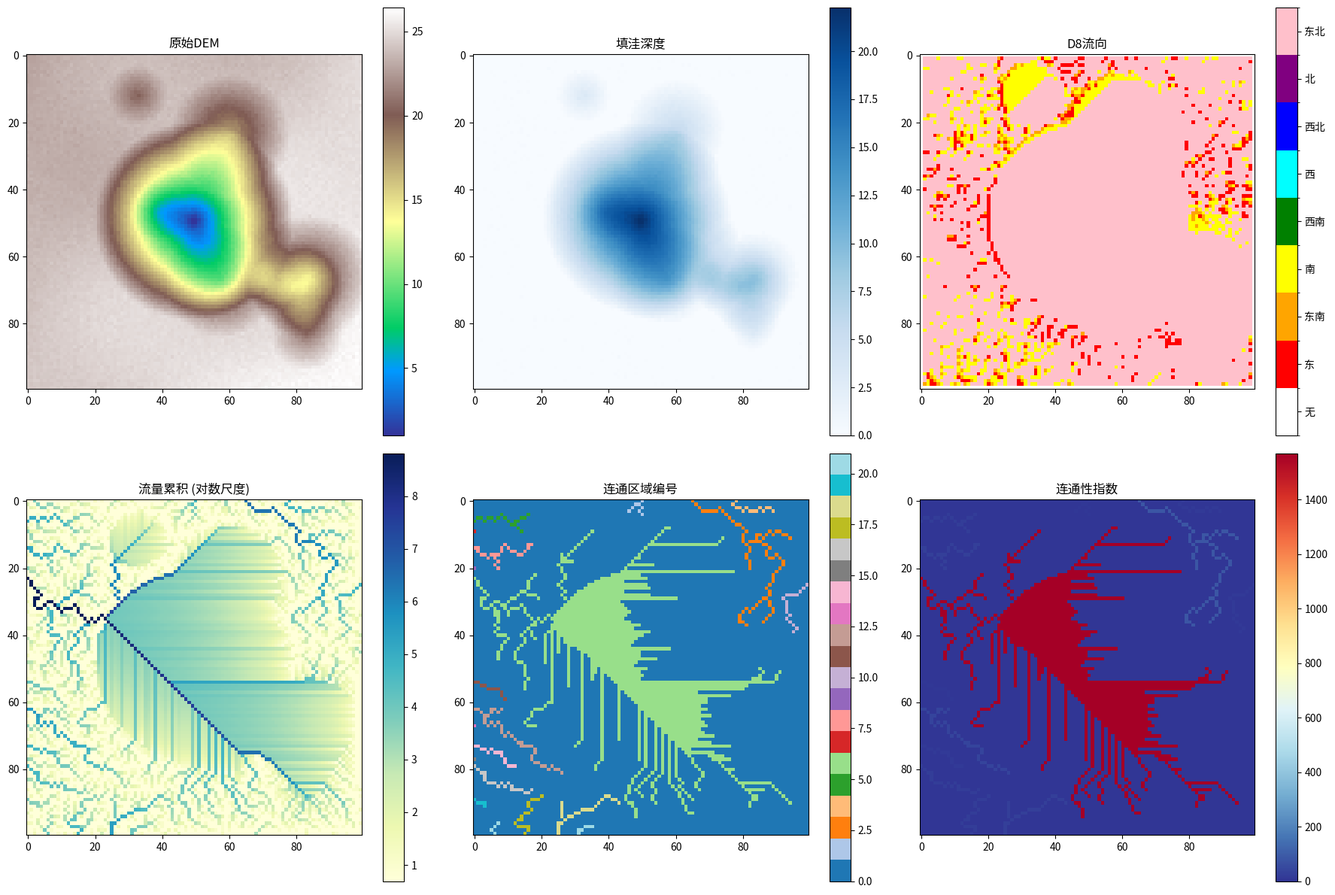

The script that saved this image:
import numpy as np
import matplotlib.pyplot as plt
from matplotlib import colors
from collections import deque
from scipy.ndimage import label, generate_binary_structure
import warnings
warnings.filterwarnings('ignore')


def generate_demo_dem(size=100, wetland_center=None):
    """生成模拟湿地DEM数据"""
    x = np.linspace(0, size, size)
    y = np.linspace(0, size, size)
    X, Y = np.meshgrid(x, y)

    dem = np.zeros_like(X)

    dem += 0.5 * np.sin(X / 15) * np.cos(Y / 12)

    for _ in range(8):
        cx, cy = np.random.randint(10, size-10, 2)
        r = np.random.randint(8, 25)
        depression = np.maximum(0, r - np.sqrt((X - cx)**2 + (Y - cy)**2))
        dem -= depression * 0.4

    if wetland_center is None:
        wetland_center = (size // 2, size // 2)

    wetland_r = 30
    wetland_depression = np.maximum(0, wetland_r - np.sqrt(
        (X - wetland_center[0])**2 + (Y - wetland_center[1])**2
    ))
    dem -= wetland_depression * 0.8

    dem += 0.02 * X + 0.015 * Y

    noise = np.random.normal(0, 0.1, dem.shape)
    dem += noise

    dem = dem - dem.min() + 1.0

    return dem, X, Y


def depression_filling(dem, nodata=None):
    """
    优先溢出算法实现DEM填洼
    """
    dem = dem.astype(np.float64).copy()
    if nodata is None:
        nodata = -9999

    rows, cols = dem.shape
    filled = dem.copy()

    in_queue = np.zeros((rows, cols), dtype=bool)
    is_processed = np.zeros((rows, cols), dtype=bool)

    heap = []
    neighbor_offsets = [(-1, -1), (-1, 0), (-1, 1),
                      (0, -1),          (0, 1),
                      (1, -1),  (1, 0), (1, 1)]

    for i in range(rows):
        for j in range(cols):
            if i == 0 or i == rows - 1 or j == 0 or j == cols - 1:
                if dem[i, j] != nodata:
                    heapq.heappush(heap, (dem[i, j], i, j))
                    in_queue[i, j] = True

    while heap:
        current_elev, i, j = heapq.heappop(heap)
        is_processed[i, j] = True

        for di, dj in neighbor_offsets:
            ni, nj = i + di, j + dj
            if 0 <= ni < rows and 0 <= nj < cols:
                if not in_queue[ni, nj] and dem[ni, nj] != nodata:
                    spill_elev = max(dem[ni, nj], current_elev)
                    if spill_elev < filled[ni, nj]:
                        filled[ni, nj] = spill_elev
                    if not in_queue[ni, nj]:
                        heapq.heappush(heap, (spill_elev, ni, nj))
                        in_queue[ni, nj] = True

    return filled


def depression_filling_simple(dem, epsilon=0.001):
    """
    改进版填洼算法 - 优先溢出算法
    """
    import heapq
    dem = dem.astype(np.float64).copy()
    rows, cols = dem.shape

    filled = dem.copy()
    in_queue = np.zeros((rows, cols), dtype=bool)
    is_border = np.zeros((rows, cols), dtype=bool)

    heap = []
    neighbor_offsets = [(-1, -1), (-1, 0), (-1, 1),
                       (0, -1),          (0, 1),
                       (1, -1),  (1, 0), (1, 1)]

    for i in range(rows):
        for j in range(cols):
            if i == 0 or i == rows - 1 or j == 0 or j == cols - 1:
                is_border[i, j] = True
                heapq.heappush(heap, (dem[i, j], i, j))
                in_queue[i, j] = True

    while heap:
        current_elev, i, j = heapq.heappop(heap)

        for di, dj in neighbor_offsets:
            ni, nj = i + di, j + dj
            if 0 <= ni < rows and 0 <= nj < cols:
                if not in_queue[ni, nj] and not is_border[ni, nj]:
                    spill_elev = max(dem[ni, nj], current_elev + epsilon)
                    if spill_elev < filled[ni, nj] or not in_queue[ni, nj]:
                        filled[ni, nj] = spill_elev
                        heapq.heappush(heap, (spill_elev, ni, nj))
                        in_queue[ni, nj] = True

    return filled


def d8_flow_direction(filled_dem):
    """
    D8算法计算流向
    """
    rows, cols = filled_dem.shape
    direction = np.zeros((rows, cols), dtype=np.int16)

    d8_offsets = [
        (0, 1),    # 1 - 东
        (1, 1),    # 2 - 东南
        (1, 0),    # 4 - 南
        (1, -1),   # 8 - 西南
        (0, -1),    # 16 - 西
        (-1, -1),   # 32 - 西北
        (-1, 0),    # 64 - 北
        (-1, 1),    # 128 - 东北
    ]
    d8_codes = [1, 2, 4, 8, 16, 32, 64, 128]

    for i in range(1, rows - 1):
        for j in range(1, cols - 1):
            max_slope = 0
            best_dir = 0
            current_elev = filled_dem[i, j]

            for idx, (di, dj) in enumerate(d8_offsets):
                ni, nj = i + di, j + dj
                if 0 <= ni < rows and 0 <= nj < cols:
                    neighbor_elev = filled_dem[ni, nj]
                    distance = np.sqrt(di**2 + dj**2)
                    slope = (current_elev - neighbor_elev) / distance

                    if slope > max_slope and slope > 1e-10:
                        max_slope = slope
                        best_dir = d8_codes[idx]

            direction[i, j] = best_dir

    return direction


def d8_flow_accumulation(direction):
    """
    计算流量累积"""
    rows, cols = direction.shape
    accumulation = np.ones((rows, cols), dtype=np.float64)

    d8_offsets = {
        1: (0, 1),
        2: (1, 1),
        4: (1, 0),
        8: (1, -1),
        16: (0, -1),
        32: (-1, -1),
        64: (-1, 0),
        128: (-1, 1),
    }

    in_degree = np.zeros((rows, cols), dtype=np.int32)

    for i in range(rows):
        for j in range(cols):
            dir_code = direction[i, j]
            if dir_code in d8_offsets:
                di, dj = d8_offsets[dir_code]
                ni, nj = i + di, j + dj
                if 0 <= ni < rows and 0 <= nj < cols:
                    in_degree[ni, nj] += 1

    queue = deque()
    for i in range(rows):
        for j in range(cols):
            if in_degree[i, j] == 0:
                queue.append((i, j))

    while queue:
        i, j = queue.popleft()
        dir_code = direction[i, j]
        if dir_code in d8_offsets:
            di, dj = d8_offsets[dir_code]
            ni, nj = i + di, j + dj
            if 0 <= ni < rows and 0 <= nj < cols:
                accumulation[ni, nj] += accumulation[i, j]
                in_degree[ni, nj] -= 1
                if in_degree[ni, nj] == 0:
                    queue.append((ni, nj))

    return accumulation


def identify_wetland_connectivity(filled_dem, direction, accumulation,
                              dem_original, wetland_threshold=0.3,
                               accumulation_threshold=50):
    """
    识别湿地连通区域"""
    rows, cols = filled_dem.shape

    dep_depth = dem_original - filled_dem
    wetland_mask = dep_depth > wetland_threshold

    high_accum = accumulation > accumulation_threshold
    wetland_mask = wetland_mask | high_accum

    structure = generate_binary_structure(2, 2)
    labeled_regions, num_regions = label(wetland_mask, structure=structure)

    region_sizes = np.bincount(labeled_regions.ravel())
    region_sizes = region_sizes[1:]

    connectivity_map = np.zeros((rows, cols), dtype=np.int32)

    d8_offsets = {
        1: (0, 1),
        2: (1, 1),
        4: (1, 0),
        8: (1, -1),
        16: (0, -1),
        32: (-1, -1),
        64: (-1, 0),
        128: (-1, 1),
    }

    region_connectivity = {}

    for region_id in range(1, num_regions + 1):
        region_mask = labeled_regions == region_id
        downstream_regions = set()

        for i in range(rows):
            for j in range(cols):
                if region_mask[i, j]:
                    dir_code = direction[i, j]
                    if dir_code in d8_offsets:
                        di, dj = d8_offsets[dir_code]
                        ni, nj = i + di, j + dj
                        if 0 <= ni < rows and 0 <= nj < cols:
                            downstream_id = labeled_regions[ni, nj]
                            if downstream_id > 0 and downstream_id != region_id:
                                downstream_regions.add(downstream_id)

        region_connectivity[region_id] = list(downstream_regions)

    connectivity_score = np.zeros((rows, cols), dtype=np.float64)
    for region_id in range(1, num_regions + 1):
        region_mask = labeled_regions == region_id
        size = np.sum(region_mask)
        downstream_count = len(region_connectivity.get(region_id))
        score = size * (1 + downstream_count * 0.5)
        connectivity_score[region_mask] = score

    return labeled_regions, connectivity_score, num_regions


def visualize_results(dem_original, filled_dem, direction,
                    accumulation, labeled_regions, connectivity_score):
    """
    可视化分析结果"""
    fig, axes = plt.subplots(2, 3, figsize=(18, 12))

    im1 = axes[0, 0].imshow(dem_original, cmap='terrain')
    axes[0, 0].set_title('原始DEM')
    plt.colorbar(im1, ax=axes[0, 0])

    dem_diff = filled_dem - dem_original
    im2 = axes[0, 1].imshow(dem_diff, cmap='Blues')
    axes[0, 1].set_title('填洼深度')
    plt.colorbar(im2, ax=axes[0, 1])

    dir_cmap = colors.ListedColormap([
        'white', 'red', 'orange', 'yellow',
        'green', 'cyan', 'blue', 'purple', 'pink'
    ])
    bounds = [0, 1, 2, 3, 4, 5, 6, 7, 8, 9]
    dir_norm = colors.BoundaryNorm(bounds, dir_cmap.N)
    im3 = axes[0, 2].imshow(direction, cmap=dir_cmap, norm=dir_norm)
    axes[0, 2].set_title('D8流向')
    cbar3 = plt.colorbar(im3, ax=axes[0, 2], ticks=[0.5, 1.5, 2.5, 3.5, 4.5, 5.5, 6.5, 7.5, 8.5])
    cbar3.ax.set_yticklabels(['无', '东', '东南', '南', '西南', '西', '西北', '北', '东北'])

    im4 = axes[1, 0].imshow(np.log1p(accumulation), cmap='YlGnBu')
    axes[1, 0].set_title('流量累积 (对数尺度)')
    plt.colorbar(im4, ax=axes[1, 0])

    region_cmap = plt.cm.get_cmap('tab20')
    im5 = axes[1, 1].imshow(labeled_regions, cmap=region_cmap)
    axes[1, 1].set_title('连通区域编号')
    plt.colorbar(im5, ax=axes[1, 1])

    im6 = axes[1, 2].imshow(connectivity_score, cmap='RdYlBu_r')
    axes[1, 2].set_title('连通性指数')
    plt.colorbar(im6, ax=axes[1, 2])

    plt.tight_layout()
    plt.savefig('wetland_connectivity_analysis.png', dpi=300, bbox_inches='tight')
    plt.show()

    return fig


def main():
    """
    主函数：执行完整的湿地水文连通性分析流程"""
    print("=" * 60)
    print("湿地水文连通性分析工具")
    print("=" * 60)
    print()

    np.random.seed(42)

    print("1. 生成模拟DEM数据...")
    dem_original, X, Y = generate_demo_dem(size=100)
    print(f"   DEM尺寸: {dem_original.shape}")
    print(f"   高程范围: {dem_original.min():.2f} - {dem_original.max():.2f}")
    print()

    print("2. 执行DEM填洼处理...")
    filled_dem = depression_filling_simple(dem_original)
    fill_depth = filled_dem - dem_original
    print(f"   最大填洼深度: {fill_depth.max():.4f}")
    print(f"   平均填洼深度: {fill_depth.mean():.4f}")
    print()

    print("3. 计算D8流向...")
    direction = d8_flow_direction(filled_dem)
    unique_dirs = np.unique(direction)
    print(f"   流向编码: {unique_dirs}")
    print()

    print("4. 计算流量累积...")
    accumulation = d8_flow_accumulation(direction)
    print(f"   最大流量累积: {accumulation.max():.0f}")
    print(f"   平均流量累积: {accumulation.mean():.2f}")
    print()

    print("5. 识别湿地连通区域...")
    labeled_regions, connectivity_score, num_regions = identify_wetland_connectivity(
        filled_dem, direction, accumulation, dem_original,
        wetland_threshold=0.2, accumulation_threshold=30
    )
    print(f"   识别到的连通区域数量: {num_regions}")
    if num_regions > 0:
        region_sizes = np.bincount(labeled_regions.ravel())[1:]
        print(f"   区域大小范围: {region_sizes.min()} - {region_sizes.max()} 像素")
    else:
        print("   警告: 未识别到连通区域，请调整阈值参数")
    print()

    print("6. 生成可视化结果...")
    fig = visualize_results(
        dem_original, filled_dem, direction,
        accumulation, labeled_regions, connectivity_score
    )
    print()

    print("=" * 60)
    print("分析完成!")
    print("结果已保存至: wetland_connectivity_analysis.png")
    print("=" * 60)

    return {
        'dem_original': dem_original,
        'filled_dem': filled_dem,
        'direction': direction,
        'accumulation': accumulation,
        'labeled_regions': labeled_regions,
        'connectivity_score': connectivity_score,
        'num_regions': num_regions
    }


if __name__ == '__main__':
    import heapq
    results = main()
